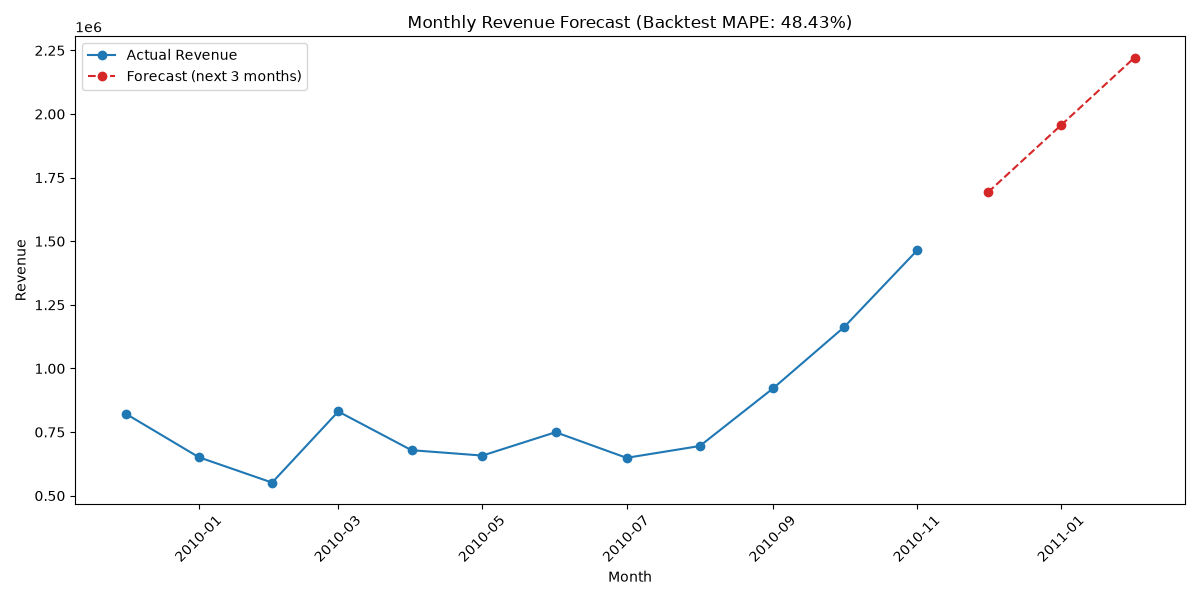

Values plotted in this chart, from the file beside it:
Date, Actual, Forecast
2009-12-01, 822484, 
2010-01-01, 651155, 
2010-02-01, 551505, 
2010-03-01, 830915, 
2010-04-01, 678875, 
2010-05-01, 657706, 
2010-06-01, 749537, 
2010-07-01, 648810, 
2010-08-01, 695252, 
2010-09-01, 921697, 
2010-10-01, 1161902, 
2010-11-01, 1464293, 
2010-12-01, , 1692625
2011-01-01, , 1957222
2011-02-01, , 2221818
